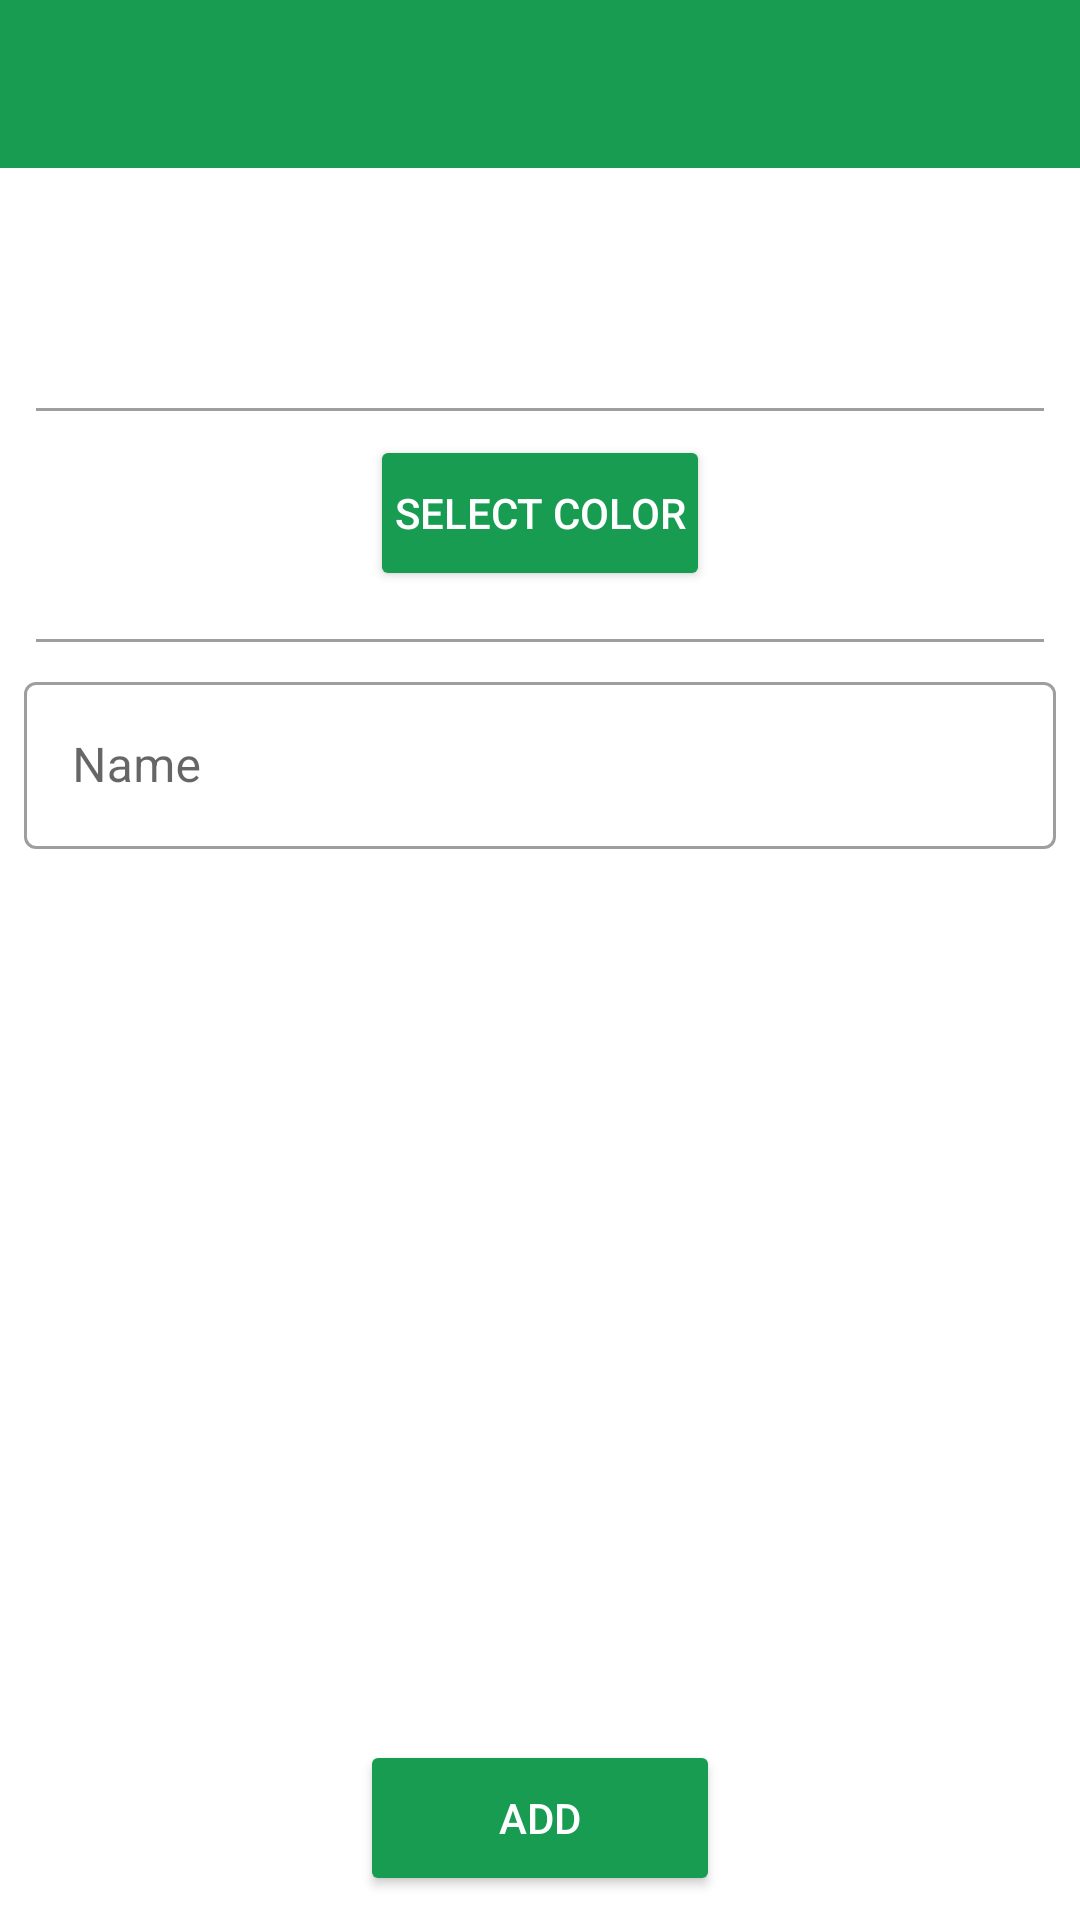

Reconstruct the res/layout file that produces this screen, plus the resources it refers to.
<!-- AndroidManifest.xml: application theme MaterialTheme -->
<!-- res/layout/activity_add_custom_category.xml -->
<?xml version="1.0" encoding="utf-8"?>
<androidx.constraintlayout.widget.ConstraintLayout xmlns:android="http://schemas.android.com/apk/res/android"
    xmlns:app="http://schemas.android.com/apk/res-auto"
    xmlns:tools="http://schemas.android.com/tools"
    android:layout_width="match_parent"
    android:layout_height="match_parent"
    tools:context="com.example.budgetapp.ui.options.categories.AddCustomCategoryActivity">

    <Button
        android:id="@+id/add_custom_category_button"
        style="@style/Widget.AppCompat.Button.Colored"
        android:layout_width="120dp"
        android:layout_height="52dp"
        android:layout_centerHorizontal="true"
        android:layout_gravity="center_horizontal"
        android:layout_marginStart="8dp"
        android:layout_marginEnd="8dp"
        android:layout_marginBottom="8dp"
        android:backgroundTint="@color/colorPrimary"
        android:paddingLeft="8dp"
        android:paddingRight="8dp"
        android:text="Add"
        app:layout_constraintBottom_toBottomOf="parent"
        app:layout_constraintEnd_toEndOf="parent"
        app:layout_constraintStart_toStartOf="parent" />

    <androidx.appcompat.widget.Toolbar
        android:id="@+id/toolbar"
        android:layout_width="match_parent"
        android:layout_height="wrap_content"
        android:background="?attr/colorPrimary"
        android:elevation="0dp"
        android:theme="@style/ToolbarTheme"
        app:layout_constraintEnd_toEndOf="parent"
        app:layout_constraintStart_toStartOf="parent"
        app:layout_constraintTop_toTopOf="parent"
        app:layout_scrollFlags="scroll|enterAlways|snap"
        app:popupTheme="@style/ThemeOverlay.AppCompat.Light"
        app:titleTextColor="@color/textColorPrimary" />

    <ScrollView
        android:id="@+id/scrollView2"
        android:layout_width="match_parent"
        android:layout_height="0dp"
        app:layout_constraintTop_toBottomOf="@+id/toolbar"
        app:layout_constraintVertical_bias="0.0">

        <LinearLayout
            android:layout_width="match_parent"
            android:layout_height="wrap_content"
            android:layout_alignParentStart="true"
            android:layout_alignParentTop="true"
            android:orientation="vertical">

            <ImageView
                android:id="@+id/icon_imageview"
                android:layout_width="40dp"
                android:layout_height="40dp"
                android:layout_gravity="center"
                android:layout_marginTop="16dp"
                android:background="@drawable/icon_background_circle"
                android:backgroundTint="@color/colorPrimary"
                android:padding="10dp"
                android:src="@drawable/category_default"
                android:tint="#FFFFFF"
                android:layout_marginBottom="16dp"
                app:layout_constraintBottom_toBottomOf="parent"
                app:layout_constraintStart_toStartOf="parent"
                app:layout_constraintTop_toTopOf="parent" />

           <View
                android:layout_width="match_parent"
                android:layout_height="1dp"
                android:layout_marginLeft="12dp"
                android:layout_marginTop="8dp"
                android:layout_marginRight="12dp"
                android:layout_marginBottom="8dp"
                android:background="@color/divider_color" />

            <Button
                android:id="@+id/select_color_button"
                style="@style/Widget.AppCompat.Button.Colored"
                android:layout_width="wrap_content"
                android:layout_height="52dp"
                android:layout_centerHorizontal="true"
                android:layout_gravity="center_horizontal"
                android:layout_marginStart="8dp"
                android:layout_marginEnd="8dp"
                android:layout_marginBottom="8dp"
                android:backgroundTint="@color/colorPrimary"
                android:paddingLeft="8dp"
                android:paddingRight="8dp"
                android:text="Select color"
                app:layout_constraintBottom_toBottomOf="parent"
                app:layout_constraintEnd_toEndOf="parent"
                app:layout_constraintStart_toStartOf="parent" />

           <View
                android:layout_width="match_parent"
                android:layout_height="1dp"
                android:layout_marginLeft="12dp"
                android:layout_marginTop="8dp"
                android:layout_marginRight="12dp"
                android:layout_marginBottom="8dp"
                android:background="@color/divider_color" />

            <com.google.android.material.textfield.TextInputLayout
                android:id="@+id/select_name_inputlayout"
                style="@style/Widget.MaterialComponents.TextInputLayout.OutlinedBox"
                android:layout_width="match_parent"
                android:layout_height="wrap_content"
                android:layout_marginLeft="8dp"
                android:layout_marginRight="8dp"
                android:layout_marginBottom="16dp"
                android:hint="Name"
                app:layout_constraintTop_toBottomOf="@+id/sign_out_button">

                <com.google.android.material.textfield.TextInputEditText
                    android:id="@+id/select_name_edittext"
                    android:layout_width="match_parent"
                    android:layout_height="wrap_content"
                     />

            </com.google.android.material.textfield.TextInputLayout>

        </LinearLayout>
    </ScrollView>
</androidx.constraintlayout.widget.ConstraintLayout>
<!-- resources referenced by this layout -->
<resources>
  <color name="colorPrimary">#179C52</color>
  <color name="divider_color">#9e9e9e</color>
  <color name="textColorPrimary">#212121</color>
  <style name="ToolbarTheme" parent="ThemeOverlay.MaterialComponents.ActionBar">
          <item name="android:textColorPrimary">@color/textColorPrimary</item>
          <item name="actionMenuTextColor">@color/textColorPrimary</item>
          <item name="android:textColorSecondary">@color/textColorPrimary</item>
      </style>
  <style name="MaterialTheme" parent="Theme.MaterialComponents.Light.NoActionBar">
          <item name="colorPrimary">@color/colorPrimary</item>
          <item name="colorPrimaryDark">@color/colorPrimaryDark</item>
          <item name="colorAccent">@color/colorAccent</item>
          <item name="android:windowContentTransitions">true</item>
          <item name="android:windowAllowEnterTransitionOverlap">true</item>
          <item name="android:windowAllowReturnTransitionOverlap">true</item>
          <item name="android:windowSharedElementEnterTransition">@android:transition/move</item>
          <item name="android:windowSharedElementExitTransition">@android:transition/move</item>
      </style>
  <color name="colorPrimaryDark">#179C52</color>
  <color name="colorAccent">#b71c1c</color>
</resources>
